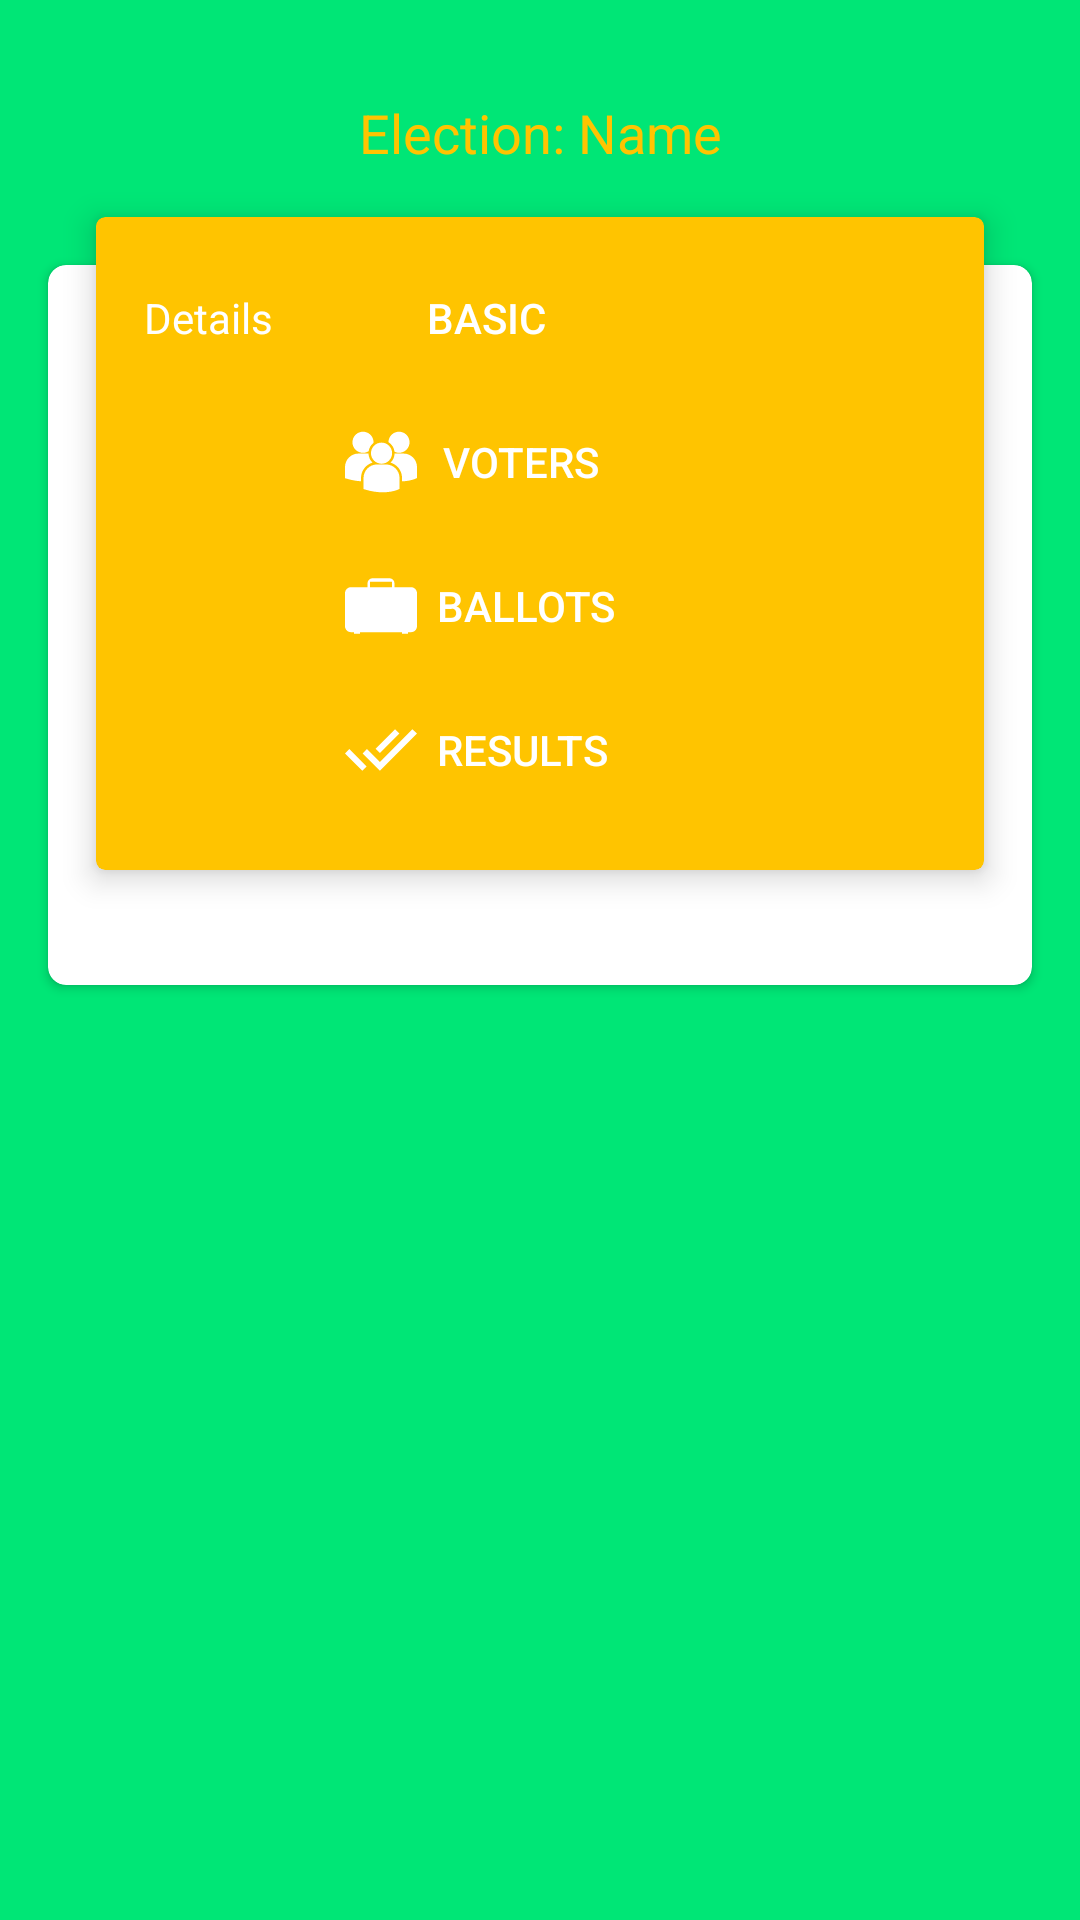

Reconstruct the res/layout file that produces this screen, plus the resources it refers to.
<!-- AndroidManifest.xml: application theme AppTheme -->
<!-- res/layout/activity_election_details.xml -->
<?xml version="1.0" encoding="utf-8"?>
<ScrollView xmlns:android="http://schemas.android.com/apk/res/android"
    xmlns:app="http://schemas.android.com/apk/res-auto"
    xmlns:tools="http://schemas.android.com/tools"
    android:layout_width="match_parent"
    android:layout_height="match_parent"
    android:background="@color/GreenA400">


    <android.support.constraint.ConstraintLayout

        android:layout_width="match_parent"
        android:layout_height="wrap_content"
        tools:context=".UI.Activities.ElectionDetailsActivity">

        <android.support.v7.widget.CardView
            android:id="@+id/cardView5"
            android:layout_width="0dp"
            android:layout_height="wrap_content"
            android:layout_marginStart="32dp"
            android:layout_marginLeft="32dp"
            android:layout_marginTop="16dp"
            android:layout_marginEnd="32dp"
            android:layout_marginRight="32dp"
            app:cardBackgroundColor="@color/AmberA400"
            app:cardCornerRadius="3dp"
            app:cardElevation="6dp"
            app:layout_constraintEnd_toEndOf="parent"
            app:layout_constraintStart_toStartOf="parent"
            app:layout_constraintTop_toBottomOf="@+id/tvElectionNameDetailsActivity">

            <android.support.constraint.ConstraintLayout
                android:layout_width="match_parent"
                android:layout_height="match_parent">

                <TextView
                    android:id="@+id/textView16"
                    android:layout_width="wrap_content"
                    android:layout_height="wrap_content"
                    android:layout_marginStart="16dp"
                    android:layout_marginLeft="16dp"
                    android:layout_marginTop="24dp"
                    android:text="@string/details"
                    android:textColor="@color/White"
                    app:layout_constraintStart_toStartOf="parent"
                    app:layout_constraintTop_toTopOf="parent" />

                <Button
                    android:id="@+id/btnBasicDetailsActivity"
                    android:layout_width="wrap_content"
                    android:layout_height="wrap_content"
                    android:layout_marginStart="24dp"
                    android:layout_marginLeft="24dp"
                    android:background="@color/Transparent"
                    android:text="@string/basic"
                    android:textColor="@color/White"
                    app:layout_constraintBottom_toBottomOf="@+id/textView16"
                    app:layout_constraintStart_toEndOf="@+id/textView16"
                    app:layout_constraintTop_toTopOf="@+id/textView16" />

                <Button
                    android:id="@+id/btnVotersDetailsActivity"
                    android:layout_width="wrap_content"
                    android:layout_height="wrap_content"
                    android:layout_marginStart="24dp"
                    android:layout_marginLeft="24dp"
                    android:background="@color/Transparent"
                    android:drawableStart="@drawable/ic_users"
                    android:drawableLeft="@drawable/ic_users"
                    android:text="@string/voters"
                    android:textColor="@color/White"
                    app:layout_constraintStart_toEndOf="@+id/textView16"
                    app:layout_constraintTop_toBottomOf="@+id/btnBasicDetailsActivity" />

                <Button
                    android:id="@+id/btnBallotsDetailsActivity"
                    android:layout_width="wrap_content"
                    android:layout_height="wrap_content"
                    android:layout_marginStart="24dp"
                    android:layout_marginLeft="24dp"
                    android:background="@color/Transparent"
                    android:drawableStart="@drawable/ic_case"
                    android:drawableLeft="@drawable/ic_case"
                    android:text="@string/ballots"
                    android:textColor="@color/White"
                    app:layout_constraintStart_toEndOf="@+id/textView16"
                    app:layout_constraintTop_toBottomOf="@+id/btnVotersDetailsActivity" />

                <Button
                    android:id="@+id/btnResultsDetailsActivity"
                    android:layout_width="wrap_content"
                    android:layout_height="wrap_content"
                    android:layout_marginStart="24dp"
                    android:layout_marginLeft="24dp"
                    android:layout_marginBottom="16dp"
                    android:background="@color/Transparent"
                    android:drawableStart="@drawable/ic_double_tick"
                    android:drawableLeft="@drawable/ic_double_tick"
                    android:text="@string/results"
                    android:textColor="@color/White"
                    app:layout_constraintBottom_toBottomOf="parent"
                    app:layout_constraintStart_toEndOf="@+id/textView16"
                    app:layout_constraintTop_toBottomOf="@+id/btnBallotsDetailsActivity" />
            </android.support.constraint.ConstraintLayout>


        </android.support.v7.widget.CardView>

        <android.support.v7.widget.CardView
            android:layout_width="0dp"
            android:layout_height="wrap_content"
            android:layout_marginStart="16dp"
            android:layout_marginLeft="16dp"
            android:layout_marginTop="32dp"
            android:layout_marginEnd="16dp"
            android:layout_marginRight="16dp"
            android:layout_marginBottom="32dp"
            android:visibility="visible"
            app:cardCornerRadius="6dp"
            app:layout_constraintBottom_toBottomOf="parent"
            app:layout_constraintEnd_toEndOf="parent"
            app:layout_constraintStart_toStartOf="parent"
            app:layout_constraintTop_toBottomOf="@+id/tvElectionNameDetailsActivity">

            <FrameLayout
                android:id="@+id/detailsActivityContainer"
                android:layout_width="match_parent"
                android:layout_height="match_parent"
                android:layout_marginTop="240dp" />

        </android.support.v7.widget.CardView>

        <TextView
            android:id="@+id/tvElectionNameDetailsActivity"
            android:layout_width="wrap_content"
            android:layout_height="wrap_content"
            android:layout_marginStart="8dp"
            android:layout_marginLeft="8dp"
            android:layout_marginTop="32dp"
            android:layout_marginEnd="8dp"
            android:layout_marginRight="8dp"
            android:text="Election: Name"
            android:textColor="@color/AmberA400"
            android:textSize="18sp"
            app:layout_constraintEnd_toEndOf="parent"
            app:layout_constraintStart_toStartOf="parent"
            app:layout_constraintTop_toTopOf="parent" />
    </android.support.constraint.ConstraintLayout>
</ScrollView>
<!-- resources referenced by this layout -->
<resources>
  <color name="AmberA400">#FFC400</color>
  <color name="GreenA400">#00E676</color>
  <color name="Transparent">#00FFFFFF</color>
  <color name="White">#FFFFFF</color>
  <!-- drawable ic_case (drawable) -->
  <vector android:height="24dp" android:viewportHeight="143.205"
      android:viewportWidth="143.205" android:width="24dp" xmlns:android="http://schemas.android.com/apk/res/android">
      <path android:fillColor="#ffffff" android:pathData="M131.271,34.187H98.328v-7.936c0,-5.346 -4.368,-9.72 -9.72,-9.72H54.597c-5.346,0 -9.72,4.374 -9.72,9.72v7.936H11.934C5.37,34.187 0,39.557 0,46.121v65.636c0,6.57 5.37,11.934 11.934,11.934h5.967v2.983h11.934v-2.983h83.536v2.983h11.934v-2.983h5.967c6.564,0 11.934,-5.364 11.934,-11.934V46.121C143.205,39.569 137.835,34.187 131.271,34.187zM93.465,34.187H49.74V23.578h43.725C93.465,23.578 93.465,34.187 93.465,34.187z"/>
  </vector>
  <!-- drawable ic_double_tick (drawable) -->
  <vector android:height="24dp" android:viewportHeight="594.149"
      android:viewportWidth="594.149" android:width="24dp" xmlns:android="http://schemas.android.com/apk/res/android">
      <path android:fillColor="#ffffff" android:pathData="M448.8,161.925l-35.7,-35.7l-160.65,160.65l35.7,35.7L448.8,161.925zM555.899,126.225l-267.75,270.3l-107.1,-107.1l-35.7,35.7l142.8,142.8l306,-306L555.899,126.225zM0,325.125l142.8,142.8l35.7,-35.7l-142.8,-142.8L0,325.125z"/>
  </vector>
  <!-- drawable ic_users (drawable) -->
  <vector android:height="24dp" android:viewportHeight="80.13"
      android:viewportWidth="80.13" android:width="24dp" xmlns:android="http://schemas.android.com/apk/res/android">
      <path android:fillColor="#ffffff" android:pathData="M48.355,17.922c3.705,2.323 6.303,6.254 6.776,10.817c1.511,0.706 3.188,1.112 4.966,1.112c6.491,0 11.752,-5.261 11.752,-11.751c0,-6.491 -5.261,-11.752 -11.752,-11.752C53.668,6.35 48.453,11.517 48.355,17.922zM40.656,41.984c6.491,0 11.752,-5.262 11.752,-11.752s-5.262,-11.751 -11.752,-11.751c-6.49,0 -11.754,5.262 -11.754,11.752S34.166,41.984 40.656,41.984zM45.641,42.785h-9.972c-8.297,0 -15.047,6.751 -15.047,15.048v12.195l0.031,0.191l0.84,0.263c7.918,2.474 14.797,3.299 20.459,3.299c11.059,0 17.469,-3.153 17.864,-3.354l0.785,-0.397h0.084V57.833C60.688,49.536 53.938,42.785 45.641,42.785zM65.084,30.653h-9.895c-0.107,3.959 -1.797,7.524 -4.47,10.088c7.375,2.193 12.771,9.032 12.771,17.11v3.758c9.77,-0.358 15.4,-3.127 15.771,-3.313l0.785,-0.398h0.084V45.699C80.13,37.403 73.38,30.653 65.084,30.653zM20.035,29.853c2.299,0 4.438,-0.671 6.25,-1.814c0.576,-3.757 2.59,-7.04 5.467,-9.276c0.012,-0.22 0.033,-0.438 0.033,-0.66c0,-6.491 -5.262,-11.752 -11.75,-11.752c-6.492,0 -11.752,5.261 -11.752,11.752C8.283,24.591 13.543,29.853 20.035,29.853zM30.589,40.741c-2.66,-2.551 -4.344,-6.097 -4.467,-10.032c-0.367,-0.027 -0.73,-0.056 -1.104,-0.056h-9.971C6.75,30.653 0,37.403 0,45.699v12.197l0.031,0.188l0.84,0.265c6.352,1.983 12.021,2.897 16.945,3.185v-3.683C17.818,49.773 23.212,42.936 30.589,40.741z"/>
  </vector>
  <string name="ballots">\tBallots\t</string>
  <string name="basic">\tBasic\t</string>
  <string name="details">Details</string>
  <string name="results">\tResults\t</string>
  <string name="voters">\tVoters\t</string>
  <style name="AppTheme" parent="Theme.AppCompat.Light.NoActionBar">
          
          <item name="colorPrimary">@color/colorPrimary</item>
          <item name="colorPrimaryDark">@color/colorPrimaryDark</item>
          <item name="colorAccent">@color/colorAccent</item>
      </style>
  <color name="colorPrimary">@color/AmberA400</color>
  <color name="colorPrimaryDark">#00574B</color>
  <color name="colorAccent">@color/AmberA400</color>
</resources>
